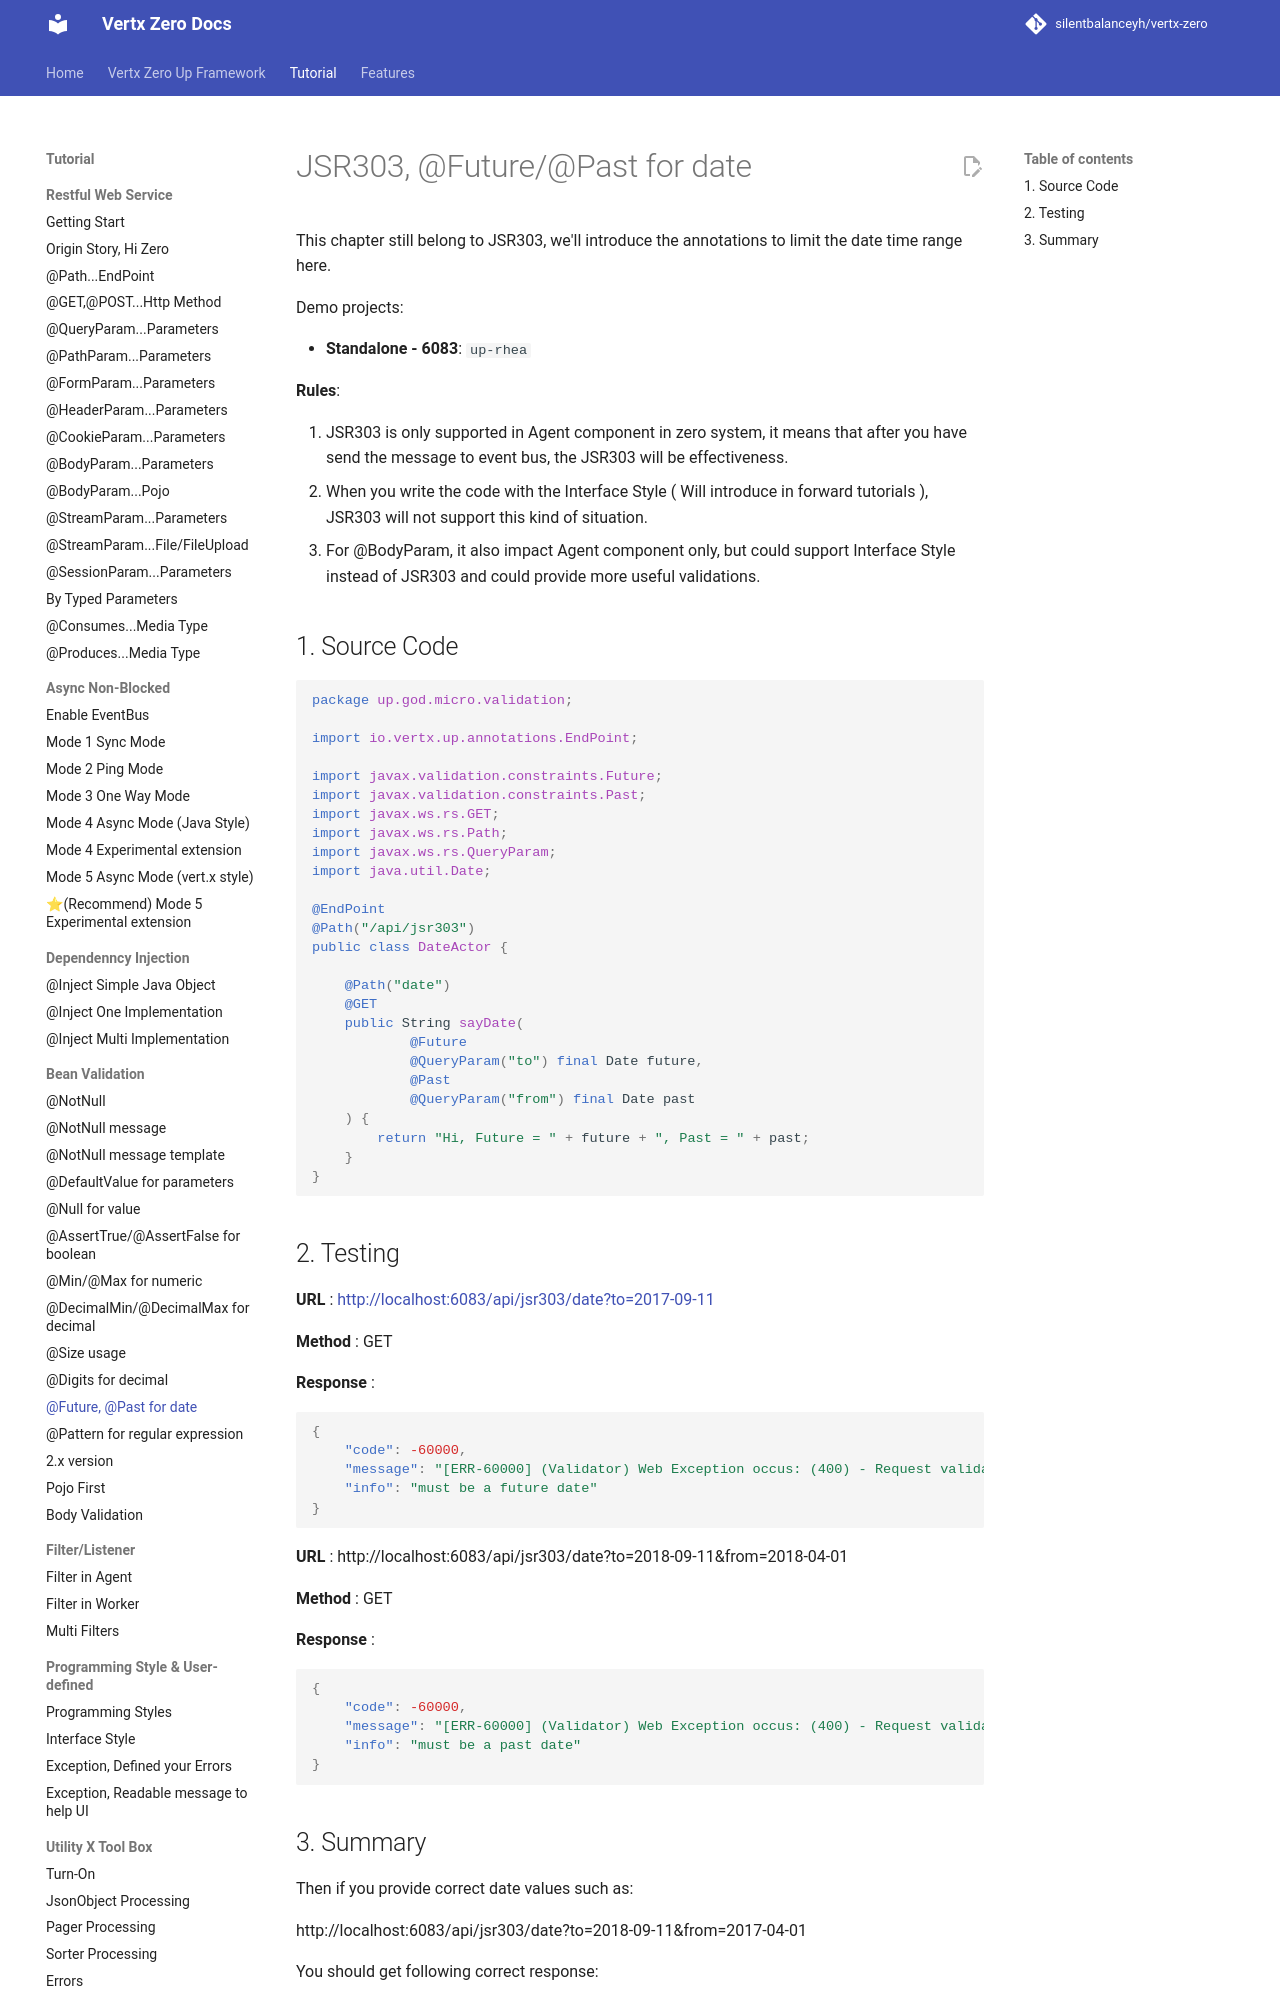

repository: silentbalanceyh/vertx-zero · page: vertx-zero-tutorial/d10039-jsr303-future-past-for-date/index.html · generator: jekyll

# JSR303, @Future/@Past for date

This chapter still belong to JSR303, we'll introduce the annotations to limit the date time range here.

Demo projects:

* **Standalone - 6083**: `up-rhea`

**Rules**:

1. JSR303 is only supported in Agent component in zero system, it means that after you have send the message to event
   bus, the JSR303 will be effectiveness.
2. When you write the code with the Interface Style \( Will introduce in forward tutorials \), JSR303 will not support
   this kind of situation.
3. For @BodyParam, it also impact Agent component only, but could support Interface Style instead of JSR303 and could
   provide more useful validations.

## 1. Source Code

```java
package up.god.micro.validation;

import io.vertx.up.annotations.EndPoint;

import javax.validation.constraints.Future;
import javax.validation.constraints.Past;
import javax.ws.rs.GET;
import javax.ws.rs.Path;
import javax.ws.rs.QueryParam;
import java.util.Date;

@EndPoint
@Path("/api/jsr303")
public class DateActor {

    @Path("date")
    @GET
    public String sayDate(
            @Future
            @QueryParam("to") final Date future,
            @Past
            @QueryParam("from") final Date past
    ) {
        return "Hi, Future = " + future + ", Past = " + past;
    }
}
```
